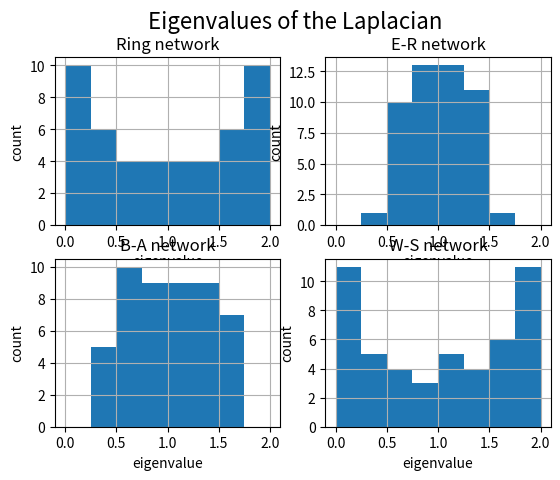

Reproduce this figure in Python.
import matplotlib.pyplot as plt
import numpy as np
import random
import scipy.linalg as sc
random.seed(15)

#constants
N_dim = 50
beta = np.logspace(1,3,100)

#adjacency matrix for a ring
Adjacency = np.zeros((N_dim, N_dim))
for i in range(N_dim):
    Adjacency[i, (i + 1) % N_dim] = 1
    Adjacency[(i + 1) % N_dim, i] = 1

for i in range(N_dim):
    sum = 0
    for j in range(N_dim):
        sum += Adjacency[i, j]
    for k in range(N_dim):
        Adjacency[i, k] /= sum
# laplacian 
Laplacian = np.identity(N_dim) - Adjacency

# e-r adjacency matrix
def er_adjacency_matrix(n, p):
    adjacency = np.zeros((n, n))
    for i in range(n):
        for j in range(i + 1, n):
            if random.random() < p:
                adjacency[i,j] = 1
                adjacency[j,i] = 1
    return adjacency
Adjacency_er = er_adjacency_matrix(N_dim, 0.2)
for i in range(N_dim):
    sum = 0
    for j in range(N_dim):
        sum += Adjacency_er[i, j]
    for k in range(N_dim):
        Adjacency_er[i, k] /= sum
# laplacian 
Laplacian_er = np.identity(N_dim) - Adjacency_er
#adjacency matrix for a B-A
def ba_adjacency_matrix(n,m):
    adjacency = np.zeros((n,n))
    for i in range(m + 1):
        for j in range(i + 1, m + 1):
            adjacency[i, j] = 1
            adjacency[j, i] = 1
    degrees = np.sum(adjacency, axis=1)
    for new_node in range(m + 1, n):
        targets = set()
        while len(targets) < m:
            # Choose target node based on preferential attachment
            potential_target = np.random.choice(range(new_node), p=degrees[:new_node]/np.sum(degrees[:new_node]))
            targets.add(potential_target)
        # Connect new node to targets
        for target in targets:
            adjacency[new_node, target] = 1
            adjacency[target, new_node] = 1
            degrees[new_node] += 1
            degrees[target] += 1
    return adjacency
Adjacency_ba = ba_adjacency_matrix(N_dim, 3)
for i in range(N_dim):
    sum = 0
    for j in range(N_dim):
        sum += Adjacency_ba[i, j]
    for k in range(N_dim):
        Adjacency_ba[i, k] /= sum
# laplacian 
Laplacian_ba = np.identity(N_dim) - Adjacency_ba
def ws_adjacency_matrix(n, k, p):
    adjacency= np.zeros((n, n))
    # Step 1: Create a regular ring lattice
    for i in range(n):
        for j in range(1, k // 2 + 1):
            # Connect each node to k/2 neighbors on each side (mod n for wrap-around)
            adjacency[i, (i + j) % n] = 1
            adjacency[(i + j) % n, i] = 1
            adjacency[i, (i - j) % n] = 1
            adjacency[(i - j) % n, i] = 1

    # Step 2: Rewire edges with probability p
    for i in range(n):
        for j in range(1, k // 2 + 1):
            if np.random.rand() < p:
                # Remove original connection
                adjacency[i, (i + j) % n] = 0
                adjacency[(i + j) % n, i] = 0
                # Add new edge to a randomly chosen node
                while True:
                    new_connection = np.random.randint(0, n)
                    # Ensure no self-loops or duplicate edges
                    if new_connection != i and adjacency[i, new_connection] == 0:
                        adjacency[i, new_connection] = 1
                        adjacency[new_connection, i] = 1
                        break
    return adjacency
Adjacency_ws = ws_adjacency_matrix(N_dim, 3, 0.2)
for i in range(N_dim):
    sum = 0
    for j in range(N_dim):
        sum += Adjacency_ws[i, j]
    for k in range(N_dim):
        Adjacency_ws[i, k] /= sum
# laplacian 
Laplacian_ws = np.identity(N_dim) - Adjacency_ws

def star_graph_adj(n):
    A = np.zeros((n, n), dtype=int)
    A[0, 1:] = 1
    A[1:, 0] = 1
    return A

Adjacency_star = star_graph_adj(N_dim)
for i in range(N_dim):
    sum = 0
    for j in range(N_dim):
        sum += Adjacency_star[i, j]
    for k in range(N_dim):
        Adjacency_star[i, k] /= sum
# laplacian 
Laplacian_star = np.identity(N_dim) - Adjacency_star

figure, axis = plt.subplots(2, 2)
bin = np.linspace(0,2,9)
print(bin)

eigen_ring = np.linalg.eigvals(Laplacian)
axis[0,0].hist(eigen_ring,bins=bin, label='ring')
axis[0,0].set_xlabel('eigenvalue')
axis[0,0].set_ylabel('count')
axis[0,0].set_title('Ring network')
axis[0,0].grid()

eigen_er = np.linalg.eigvals(Laplacian_er)
axis[0,1].hist(eigen_er,bins=bin, label='ER')
axis[0,1].set_xlabel('eigenvalue')
axis[0,1].set_ylabel('count')
axis[0,1].set_title('E-R network')
axis[0,1].grid()

eigen_ba = np.linalg.eigvals(Laplacian_ba)
axis[1,0].hist(eigen_ba,bins=bin, label='BA')
axis[1,0].set_xlabel('eigenvalue')
axis[1,0].set_ylabel('count')
axis[1,0].set_title('B-A network')
axis[1,0].grid()

eigen_ws = np.linalg.eigvals(Laplacian_ws)
axis[1,1].hist(eigen_ws,bins=bin, label='WS')
axis[1,1].set_xlabel('eigenvalue')
axis[1,1].set_ylabel('count')
axis[1,1].set_title('W-S network')
axis[1,1].grid()

figure.suptitle('Eigenvalues of the Laplacian',fontsize=16)
plt.show()